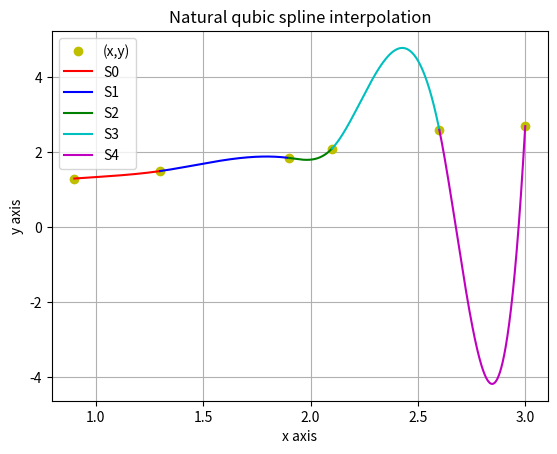

Generate this figure with matplotlib:
import numpy as np
import matplotlib.pyplot as plt
from sympy import symbols,Function

### natural qubic spline interpolation

x=np.array([0.9,1.3,1.9,2.1,2.6,3])
a=np.array([1.3,1.5,1.85,2.1,2.6,2.7])

M=np.size(x)
n=M-1

### step 1
h=np.zeros((n,1))

for i in range(0,n):
    h[i]=x[i+1]-x[i]


### step 2
FPO=FPN=100
alpha = np.zeros((n+1,1))
alpha[0]=3*(a[1]-a[0])/h[0]-3*FPO
alpha[n]=3*FPN-(3*(a[n]-a[n-1])/h[n-1])

### step 3
for i in range(1,n):
        alpha[i-1]=3*(a[i+1]-a[i])/h[i]-3*(a[i]-a[i-1])/h[i-1]


### step 4       
l = np.zeros((n+1,1))
mu = np.zeros((n,1))
z = np.zeros((n+1,1))

l[0] = 2*h[0]
mu[0] = 0.5
z[0] = alpha[0]/l[0]

### step 5
for i in range(1,n):
   l[i]=2*(x[i+1]-x[i-1])-h[i-1]*mu[i-1]
   mu[i]=h[i]/l[i]
   z[i]=(alpha[i-1]-h[i-1]*z[i-1])/l[i]   

### step 6
l[n] = h[n-1]*(2-mu[n-1])
z[n] = (alpha[n]-h[n-1]*z[n-1])/l[n]
c = np.zeros((n+1,1))
c[n] = z[n]

### step 7
b=np.zeros((n,1))
d=np.zeros((n,1))

for j in range(n-1,-1,-1):
    c[j]=z[j]-mu[j]*c[j+1]
    b[j]=(a[j+1]-a[j])/h[j]-h[j]*(c[j+1]+2*c[j])/3
    d[j]=(c[j+1]-c[j])/(3*h[j])


###### ploting graph
X=[]
Y=[]
for j in range(0,n):
    k = x[j]
    f=lambda i:a[j]+b[j]*(i-x[j])+c[j]*((i-x[j])**2)+d[j]*((i-x[j])**3)

    #### find a function value
    if x[j]<=1.9 and 1.9<x[j+1]:
       answer = f(1.9)
       print(answer)

    nx=[]
    nY=[]
               
    while k<=x[j+1]:
        nx.append(k)
        nY.append(f(k))
        k += 0.001
    X.append(nx)
    Y.append(nY)
    


plt.plot(x,a,'yo',X[0],Y[0],'r',X[1],Y[1],'b',X[2],Y[2],'g',X[3],Y[3],'c',X[4],Y[4],'m')
plt.title("Natural qubic spline interpolation")
plt.xlabel('x axis')
plt.ylabel('y axis')
plt.legend(["(x,y)","S0","S1","S2","S3","S4"])
plt.grid()
plt.show()

#### create function using sympy package
z = symbols('x')
for j in range(0,n):
   f=Function("f")(x)
   f=a[j]+b[j]*(z-x[j])+c[j]*((z-x[j])**2)+d[j]*((z-x[j])**3)
   print("s",j,"=",f)
